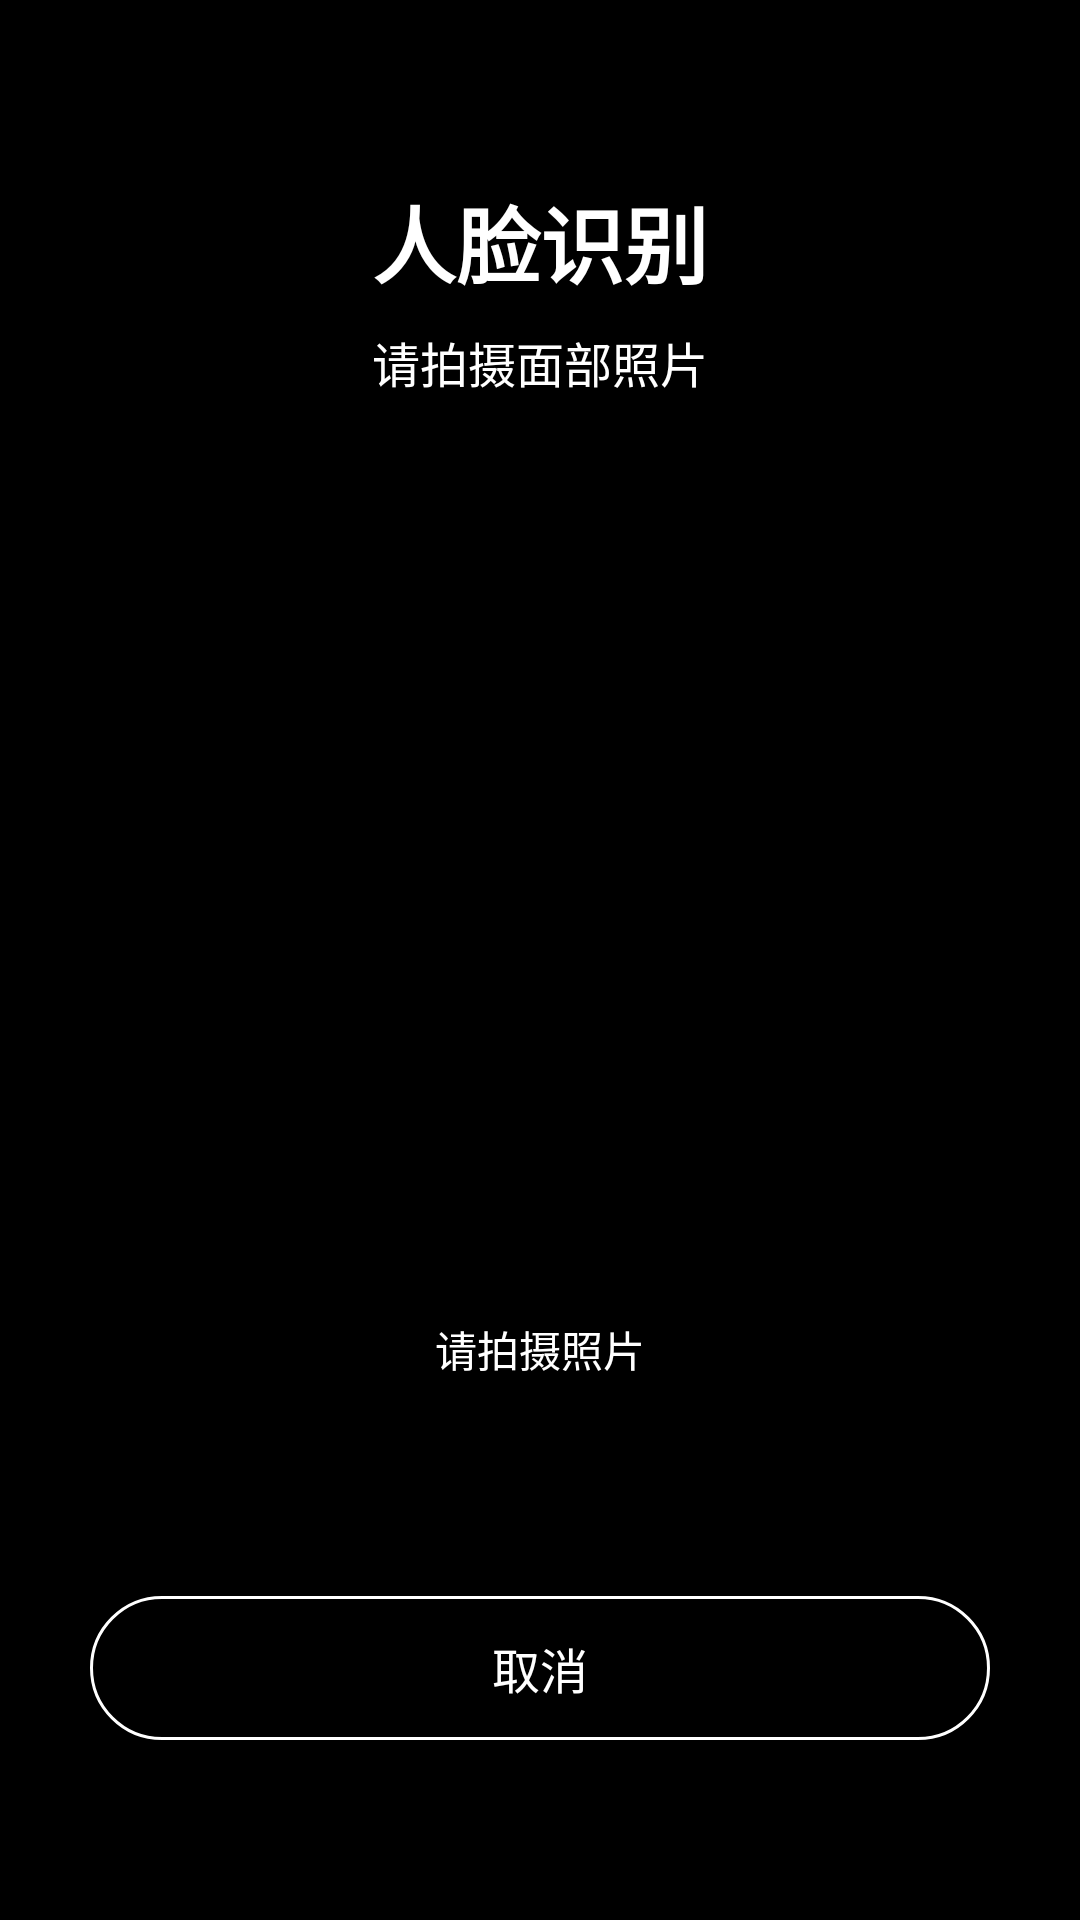

This screen was rendered from an Android layout file. Write that file and the resources it references.
<!-- AndroidManifest.xml: application theme AppTheme -->
<!-- res/layout/activity_face_verification.xml -->
<?xml version="1.0" encoding="utf-8"?>
<LinearLayout xmlns:android="http://schemas.android.com/apk/res/android"
    android:layout_width="match_parent"
    android:layout_height="match_parent"
    android:orientation="vertical"
    android:background="#000">

    <LinearLayout
        android:layout_width="match_parent"
        android:layout_height="wrap_content"
        android:orientation="vertical"
        android:paddingTop="60dp"
        android:gravity="center">

        <TextView
            android:id="@+id/tv_title"
            android:layout_width="wrap_content"
            android:layout_height="wrap_content"
            android:text="人脸识别"
            android:textSize="28sp"
            android:textColor="#fff"
            android:textStyle="bold" />

        <TextView
            android:id="@+id/tv_subtitle"
            android:layout_width="wrap_content"
            android:layout_height="wrap_content"
            android:text="请拍摄面部照片"
            android:textSize="16sp"
            android:textColor="#fff"
            android:layout_marginTop="8dp" />
    </LinearLayout>

    <LinearLayout
        android:layout_width="match_parent"
        android:layout_height="0dp"
        android:layout_weight="1"
        android:gravity="center"
        android:orientation="horizontal">

        <ImageView
            android:id="@+id/img_preview"
            android:layout_width="300dp"
            android:layout_height="300dp"
            android:scaleType="centerCrop"
            android:visibility="gone"
            android:background="#333" />
    </LinearLayout>

    <LinearLayout
        android:layout_width="match_parent"
        android:layout_height="wrap_content"
        android:orientation="vertical"
        android:paddingBottom="60dp"
        android:paddingLeft="30dp"
        android:paddingRight="30dp">

        <LinearLayout
            android:layout_width="match_parent"
            android:layout_height="wrap_content"
            android:orientation="horizontal"
            android:gravity="center">

            <View
                android:id="@+id/v_progress_1"
                android:layout_width="16dp"
                android:layout_height="16dp"
                android:background="@drawable/circle_red"
                android:layout_marginRight="8dp" />

            <View
                android:id="@+id/v_progress_2"
                android:layout_width="16dp"
                android:layout_height="16dp"
                android:background="@drawable/circle_red"
                android:layout_marginRight="8dp" />

            <View
                android:id="@+id/v_progress_3"
                android:layout_width="16dp"
                android:layout_height="16dp"
                android:background="@drawable/circle_red" />
        </LinearLayout>

        <TextView
            android:id="@+id/tv_status"
            android:layout_width="wrap_content"
            android:layout_height="wrap_content"
            android:text="请拍摄照片"
            android:textSize="14sp"
            android:textColor="#fff"
            android:layout_gravity="center"
            android:layout_marginTop="12dp" />

        <ImageView
            android:id="@+id/img_scan"
            android:layout_width="40dp"
            android:layout_height="40dp"
            android:src="@drawable/ic_scan"
            android:layout_gravity="center"
            android:layout_marginTop="12dp"
            android:visibility="invisible" />

        <Button
            android:id="@+id/btn_cancel"
            android:layout_width="match_parent"
            android:layout_height="48dp"
            android:text="取消"
            android:textSize="16sp"
            android:textColor="#fff"
            android:background="@drawable/btn_cancel"
            android:layout_marginTop="20dp" />
    </LinearLayout>

</LinearLayout>
<!-- resources referenced by this layout -->
<resources>
  <!-- drawable btn_cancel (drawable) -->
  <?xml version="1.0" encoding="utf-8"?>
  <shape xmlns:android="http://schemas.android.com/apk/res/android"
      android:shape="rectangle">
      <stroke
          android:width="1dp"
          android:color="#fff" />
      <corners android:radius="24dp" />
  </shape>
  <!-- drawable ic_scan (drawable) -->
  <vector xmlns:android="http://schemas.android.com/apk/res/android"
      android:width="40dp"
      android:height="40dp"
      android:viewportWidth="40"
      android:viewportHeight="40">
      <path
          android:fillColor="#00C853"
          android:pathData="M20 2L20 8M20 32L20 38M2 20L8 20M32 20L38 20M6.41 6.41L11.17 11.17M28.83 28.83L33.59 33.59M6.41 33.59L11.17 28.83M28.83 11.17L33.59 6.41"
          android:strokeWidth="2"
          android:strokeLineCap="round"/>
  </vector>
  <style name="AppTheme" parent="Theme.MaterialComponents.Light.NoActionBar">
          <item name="colorPrimary">#1a237e</item>
          <item name="colorPrimaryDark">#0d1117</item>
          <item name="colorAccent">#ffd54f</item>
          <item name="android:windowBackground">#f5f5f5</item>
          <item name="android:textColorPrimary">#333333</item>
          <item name="android:textColorSecondary">#666666</item>
      </style>
</resources>
